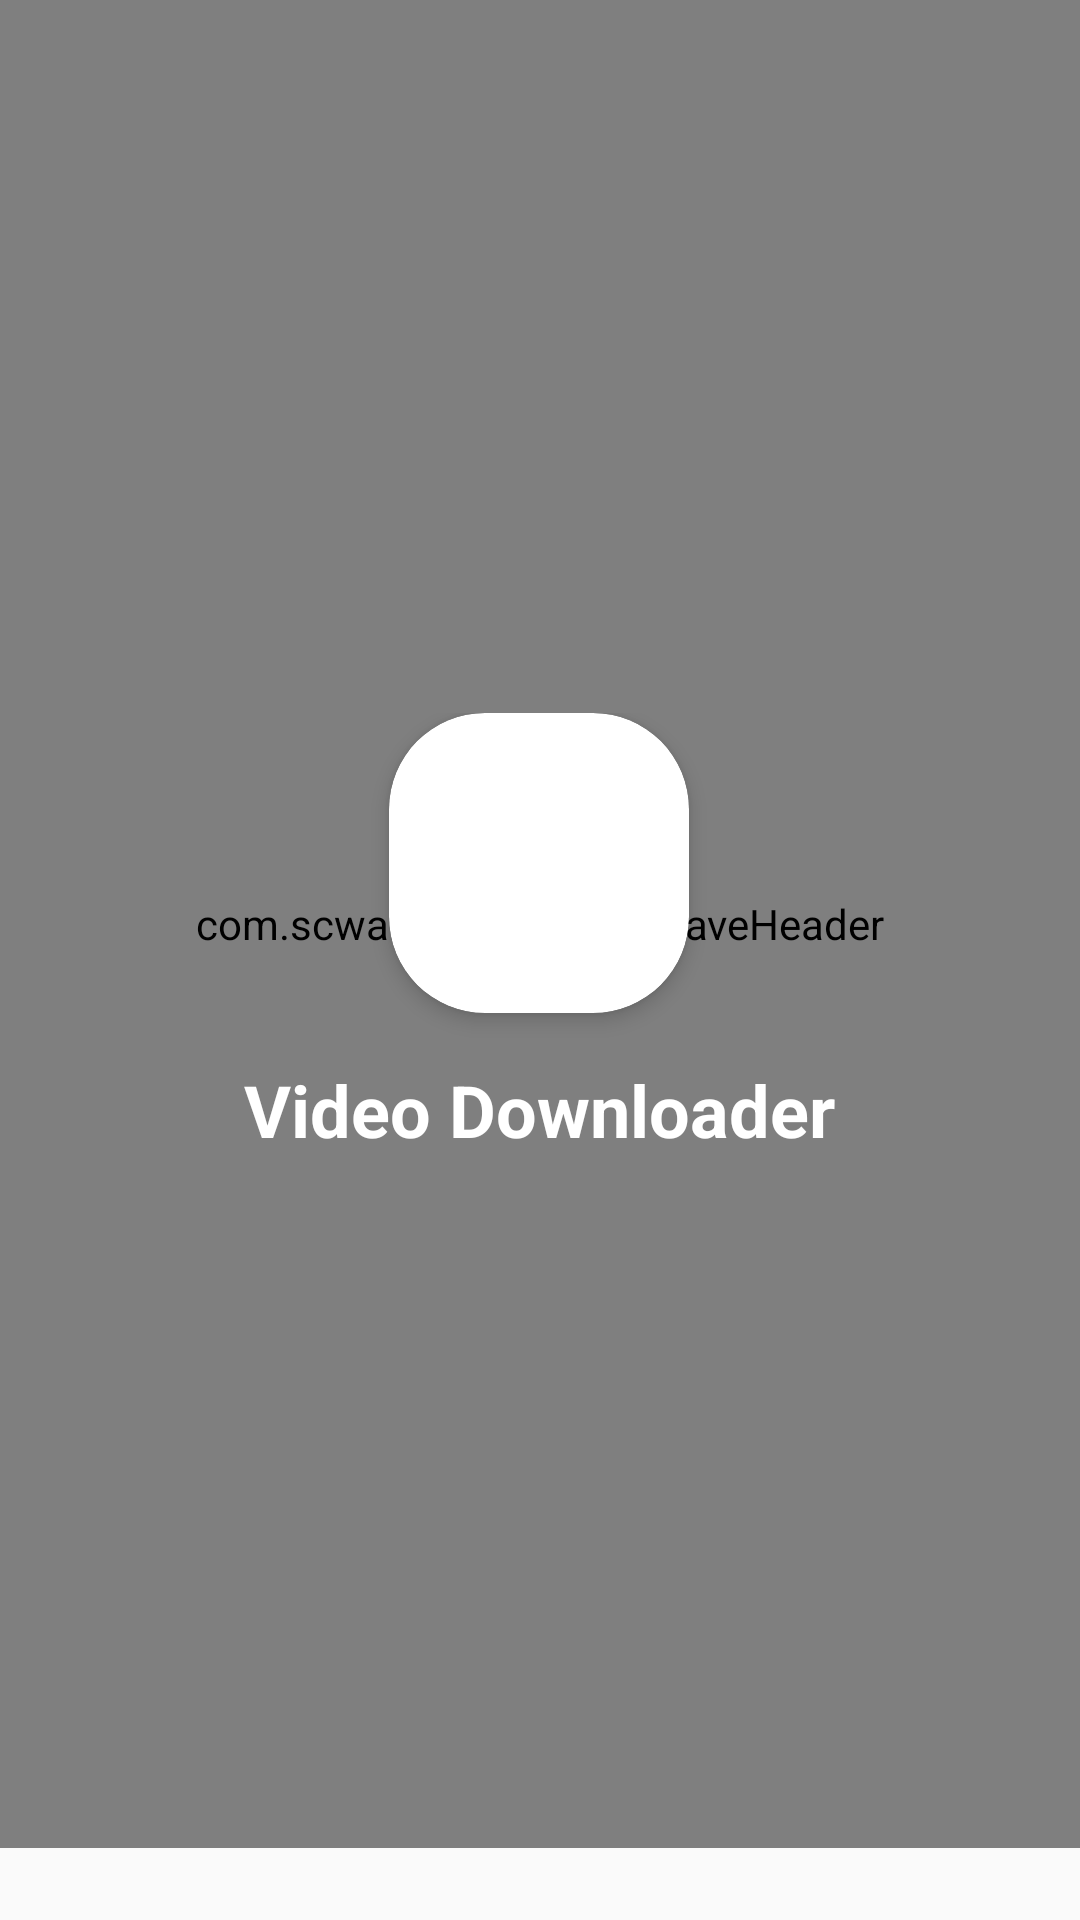

Android layout source for this screen:
<!-- AndroidManifest.xml: activity theme AppTheme.NoActionBar -->
<!-- res/layout/activity_splash.xml -->
<?xml version="1.0" encoding="utf-8"?>
<RelativeLayout
    xmlns:android="http://schemas.android.com/apk/res/android"
    android:layout_width="match_parent"
    xmlns:app="http://schemas.android.com/apk/res-auto"
    android:layout_height="match_parent"
    android:gravity="center">

    <com.scwang.wave.MultiWaveHeader
        android:id="@+id/waveHeader"
        app:mwhIsRunning="true"
        app:mwhStartColor="@color/colorPrimary"
        app:mwhCloseColor="@color/colorPrimary"
        android:layout_marginBottom="24dp"
        android:layout_width="match_parent"
        android:layout_height="match_parent"/>

    <LinearLayout
        android:layout_width="wrap_content"
        android:layout_height="wrap_content"
        android:layout_centerInParent="true"
        android:orientation="vertical">

        <androidx.cardview.widget.CardView
            android:layout_gravity="center_horizontal"
            android:layout_width="100dp"
            android:layout_height="100dp"
            app:cardBackgroundColor="@android:color/white"
            app:cardCornerRadius="32dp"
            app:cardElevation="4dp">

            <ImageView
                android:layout_width="match_parent"
                android:layout_height="match_parent"
                android:scaleType="centerCrop"
                android:src="@mipmap/ic_launcher_round"/>

        </androidx.cardview.widget.CardView>

        <TextView
            android:layout_width="wrap_content"
            android:layout_height="wrap_content"
            android:layout_margin="16dp"
            android:textSize="24sp"
            android:textStyle="bold"
            android:textColor="@android:color/white"
            android:text="@string/app_name"/>

    </LinearLayout>
</RelativeLayout>
<!-- resources referenced by this layout -->
<resources>
  <color name="colorPrimary">#F44336</color>
  <string name="app_name">Video Downloader</string>
  <style name="AppTheme.NoActionBar">
          <item name="windowActionBar">false</item>
          <item name="windowNoTitle">true</item>
      </style>
</resources>
